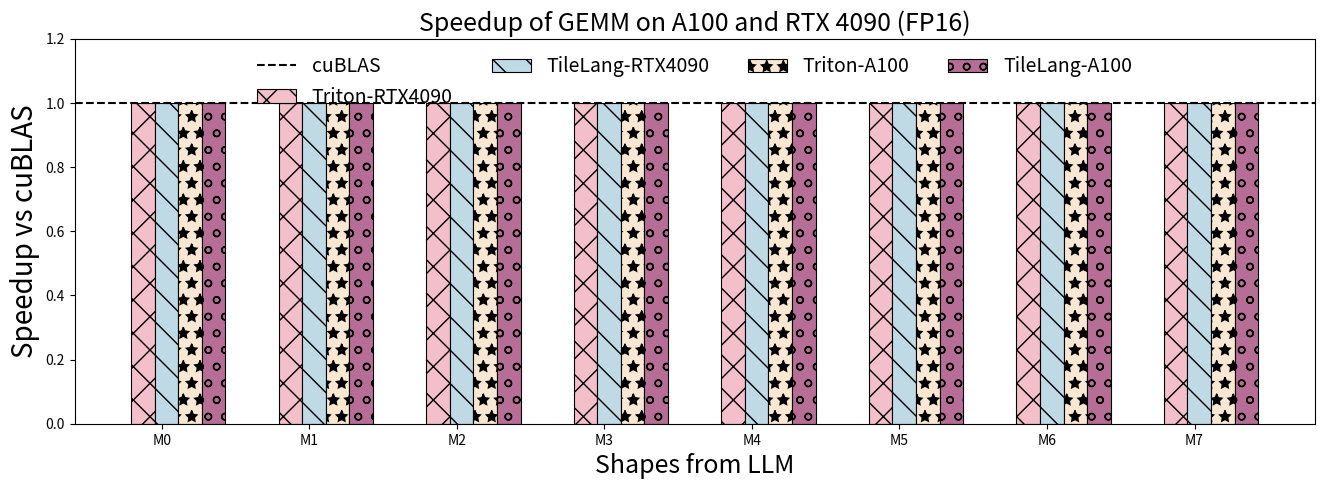

Here is the Python script that generated this plot: (Note: this script raises an exception after producing the figure.)
import matplotlib.pyplot as plt
import numpy as np
colormap = plt.cm.summer# LinearSegmentedColormap
gemm_provider = ["M0","M1","M2","M3","M4","M5","M6","M7","M8","M9","M10","M11","M12"]

gemm_times_data = [
    ('cuBLAS', (1, 1, 1, 1, 1, 1, 1, 1, 1, 1, 1, 1, 1, )),
    ('Triton-RTX4090', (1, 1, 1, 1, 1, 1, 1, 1, 1, 1, 1, 1, 1, )),
    ('TileLang-RTX4090', (1, 1, 1, 1, 1, 1, 1, 1, 1, 1, 1, 1, 1, )),
    ('Triton-A100', (1, 1, 1, 1, 1, 1, 1, 1, 1, 1, 1, 1, 1, )),
    ('TileLang-A100', (1, 1, 1, 1, 1, 1, 1, 1, 1, 1, 1, 1, 1, )),
]

providers = gemm_provider
times_data = gemm_times_data
num_ops = 8
providers = providers[:num_ops]
for i in range(len(times_data)):
    times_data[i] = (times_data[i][0], times_data[i][1][:num_ops])
_1x_baseline = "cuBLAS"
_1x_baseline_times = dict(times_data)[_1x_baseline]

# 计算其他方法相对加速比
speed_up_data = []
for label, times in times_data:
    if label != _1x_baseline:
        speed_up_data.append((label, times))

print(speed_up_data)
# Data
# colers_sets = [
#     # nilu
#     # (20 / 255, 54 / 255, 95 / 255),
#     # (118 / 255, 162 / 255, 185 / 255),
#     # (191 / 255, 217 / 255, 229 / 255),
#     # (214 / 255, 79 / 255, 56 / 255),
#     # (112 / 255, 89 / 255, 146 / 255),
#     # dori
#     (169 / 255, 115 / 255, 153 / 255),
#     (248 / 255, 242 / 255, 236 / 255),
#     (214 / 255, 130 / 255, 148 / 255),
#     (243 / 255, 191 / 255, 202 / 255),
#     # coller
#     (124 / 255, 134 / 255, 65 / 255),
#     (185 / 255, 198 / 255, 122 / 255),
#     (248 / 255, 231 / 255, 210 / 255),
#     (182 / 255, 110 / 255, 151 / 255),
# ]
colers_sets = [
    # nilu
    # (20 / 255, 54 / 255, 95 / 255),
    # (118 / 255, 162 / 255, 185 / 255),
    (243 / 255, 191 / 255, 202 / 255),
    (191 / 255, 217 / 255, 229 / 255),
    # (214 / 255, 79 / 255, 56 / 255),
    # (112 / 255, 89 / 255, 146 / 255),
    # dori
    # (169 / 255, 115 / 255, 153 / 255),
    #  (248 / 255, 242 / 255, 236 / 255),
    # (214 / 255, 130 / 255, 148 / 255),
    # coller
    # (124 / 255, 134 / 255, 65 / 255),
    # (185 / 255, 198 / 255, 122 / 255),
    (248 / 255, 231 / 255, 210 / 255),
    (182 / 255, 110 / 255, 151 / 255),
]
hatch_patterns = ["x", "\\", "*", "o", "O", ".", "-", "+"]

# Create an array for x-axis positions
x = np.arange(len(providers))

# Set the width of the bars
bar_width = 0.16

# Plotting
fig, ax = plt.subplots(figsize=(16, 5))
x = np.arange(len(providers))

# Draw cublas as a horizontal dashed line
ax.axhline(y=1, color="black", linestyle="dashed", label="cuBLAS")


# Draw a vertical dashed line to separate the two data parts
def get_inverse(a):
    inverse = [1 / i for i in a]
    return inverse

# Create bars using a loop
for i, (label, speedup) in enumerate(speed_up_data):
    color = colormap(i / len(speed_up_data))
    rec = ax.bar(
        x + i * bar_width,
        speedup,
        bar_width,
        label=label,
        linewidth=0.8,
        edgecolor="black",
        hatch=hatch_patterns[i % 8],
        color=colers_sets[i],
    )

# set y-limit
max_speedup = max([max(speedup) for _, speedup in speed_up_data])
ax.set_ylim(0, max_speedup * 1.2)
# 调整图例位置和大小
legend_fontsize = 14

handles, labels = ax.get_legend_handles_labels()

# 将图例放置在图表中间
ax.legend(
    handles,
    labels,
    loc="upper center",
    bbox_to_anchor=(0.5, 1.0),
    ncol=(len(labels) + 1) // 2 + 1,
    fontsize=legend_fontsize,
    frameon=False,
)
# X-axis and labels
ax.set_xlabel("Shapes from LLM", fontsize=18)
ax.set_ylabel("Speedup vs cuBLAS", fontsize=20)
ax.set_xticks(x + len(speed_up_data) * bar_width / len(times_data))
ax.set_xticklabels(providers)
ax.grid(axis="y", linestyle="--", linewidth=0.5)

# disable grid
ax.grid(False)

# add a title
plt.title("Speedup of GEMM on A100 and RTX 4090 (FP16)", fontsize=18)

# Save the plot to a file
plt.savefig("pdf/op_benchmark_consistent_gemm_fp16.pdf", bbox_inches='tight')
plt.savefig("png/op_benchmark_consistent_gemm_fp16.png", bbox_inches='tight', transparent=False, dpi=255)
